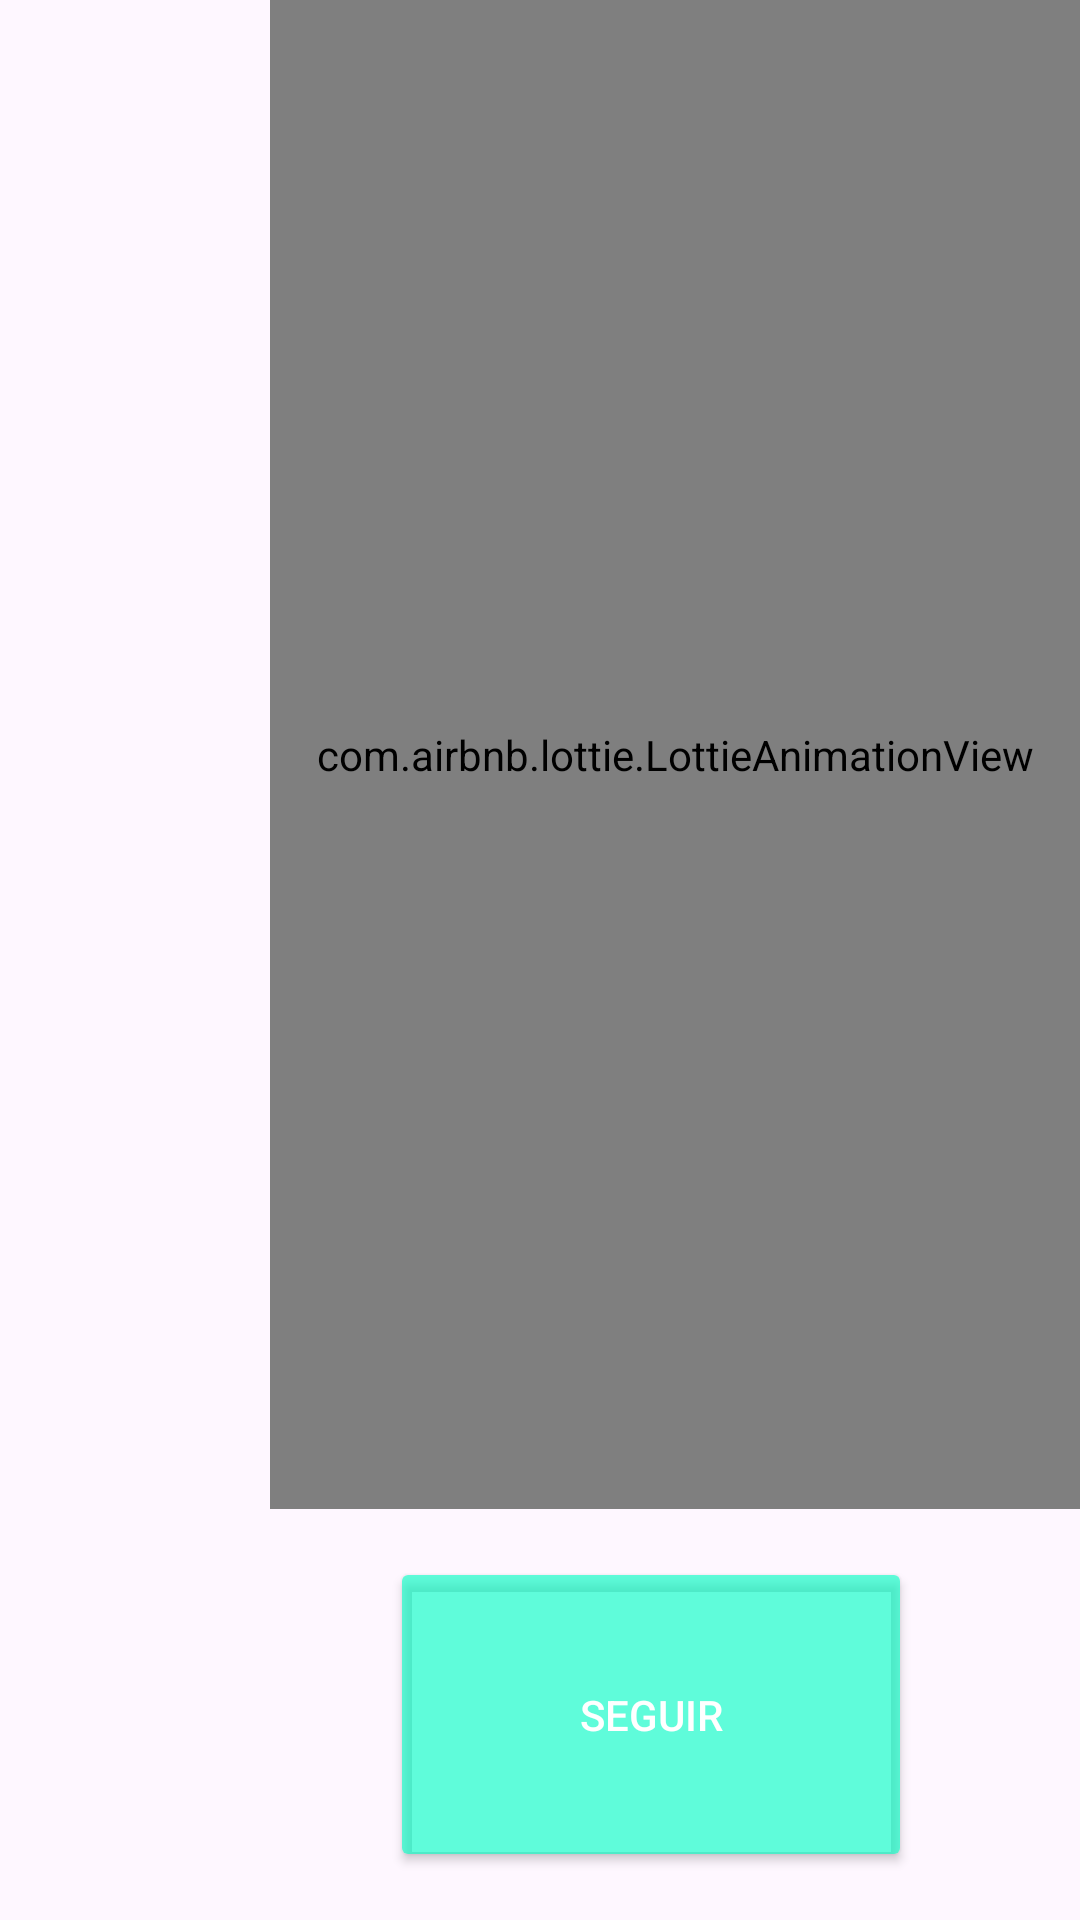

Produce the Android XML layout that renders to this screen, including the resource entries it uses.
<!-- AndroidManifest.xml: application theme Theme.Santiago_Aplicacion2 -->
<!-- res/layout/animation_start.xml -->
<?xml version="1.0" encoding="utf-8"?>
<androidx.constraintlayout.widget.ConstraintLayout


    xmlns:android="http://schemas.android.com/apk/res/android"
    xmlns:app="http://schemas.android.com/apk/res-auto"
    xmlns:tools="http://schemas.android.com/tools"

    android:id="@+id/linearLayout"
    android:layout_width="wrap_content"
    android:layout_height="wrap_content"
    android:layout_gravity="center"

    android:visibility="visible"
    tools:context=".AnimationStart"
    tools:visibility="visible">

    <com.airbnb.lottie.LottieAnimationView
        android:id="@+id/animationView"
        android:layout_width="270dp"
        android:layout_height="503dp"
        android:baselineAligned="false"
        app:layout_constraintBottom_toBottomOf="parent"
        app:layout_constraintEnd_toEndOf="parent"
        app:layout_constraintHorizontal_bias="1.0"
        app:layout_constraintStart_toStartOf="parent"
        app:layout_constraintTop_toTopOf="parent"
        app:layout_constraintVertical_bias="0.0"
        app:lottie_autoPlay="true"
        app:lottie_loop="true"
        app:lottie_rawRes="@raw/burrito" />


    <Button
        android:id="@+id/btnVolveralMain2"
        android:layout_width="174dp"
        android:layout_height="105dp"
        android:layout_marginEnd="56dp"
        android:layout_marginBottom="16dp"
        android:backgroundTint="#9F00FFC4"
        android:text="Seguir"
        android:textColor="@color/cardview_light_background"
        android:visibility="visible"
        app:layout_constraintBottom_toBottomOf="parent"
        app:layout_constraintEnd_toEndOf="parent" />

</androidx.constraintlayout.widget.ConstraintLayout>
<!-- resources referenced by this layout -->
<resources>
  <style name="Theme.Santiago_Aplicacion2" parent="Base.Theme.Santiago_Aplicacion2" />
  <style name="Base.Theme.Santiago_Aplicacion2" parent="Theme.Material3.DayNight.NoActionBar">
          
          
      </style>
</resources>
